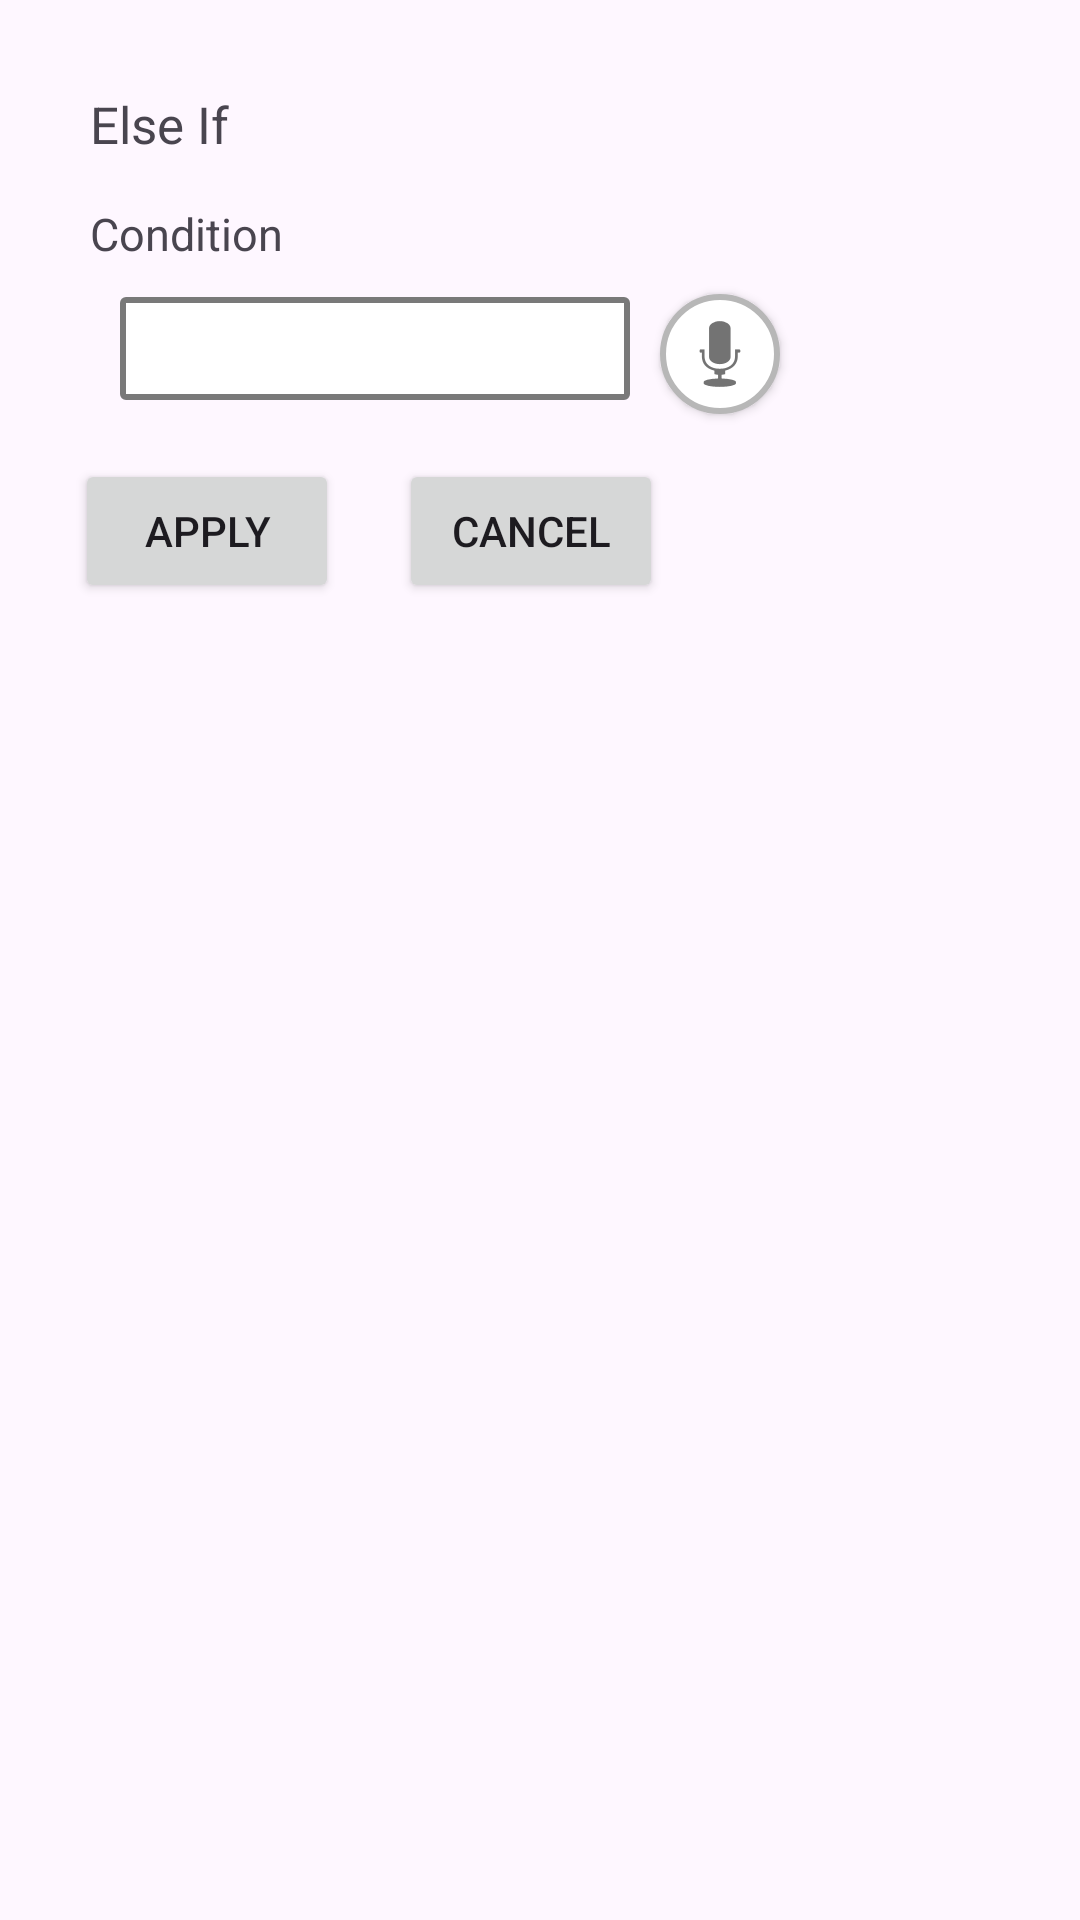

The Android layout XML behind this screen, and the referenced resources:
<!-- AndroidManifest.xml: application theme Theme.PyFlow -->
<!-- res/layout/dialog_elif.xml -->
<?xml version="1.0" encoding="utf-8"?>
<LinearLayout
    android:layout_width="wrap_content"
    android:layout_height="wrap_content"
    android:orientation="vertical"
    android:padding="15dp"
    xmlns:android="http://schemas.android.com/apk/res/android"
    xmlns:app="http://schemas.android.com/apk/res-auto">

    <TextView
        android:layout_width="wrap_content"
        android:layout_height="wrap_content"
        android:textSize="17dp"
        android:text="Else If"
        android:padding="15dp"/>

    <TextView
        android:layout_width="wrap_content"
        android:layout_height="wrap_content"
        android:textSize="15dp"
        android:text="Condition"
        android:paddingBottom="5dp"
        android:paddingLeft="15dp"/>

    <LinearLayout
        android:layout_width="wrap_content"
        android:layout_height="wrap_content"
        android:paddingLeft="20dp"
        android:paddingRight="20dp"
        android:orientation="horizontal">

        <EditText
            android:id="@+id/elif_condition"
            android:layout_width="170dp"
            android:layout_height="wrap_content"
            android:minLines="1"
            android:maxLines="3"
            android:layout_margin="5dp"
            android:padding="5dp"
            android:background="@drawable/input_field_text_bg"/>

        <Button
            android:id="@+id/elif_condition_voice"
            android:layout_width="40dp"
            android:layout_height="40dp"
            android:layout_margin="5dp"
            app:backgroundTint="@null"
            android:background="@drawable/microphone_icon"/>

    </LinearLayout>

    <LinearLayout
        android:layout_width="match_parent"
        android:layout_height="match_parent"
        android:orientation="horizontal">

        <Button
            android:id="@+id/elif_apply"
            android:layout_width="wrap_content"
            android:layout_height="wrap_content"
            android:layout_margin="10dp"
            android:text="Apply"/>

        <Button
            android:id="@+id/elif_cancel"
            android:layout_width="wrap_content"
            android:layout_height="wrap_content"
            android:layout_margin="10dp"
            android:text="Cancel"/>

    </LinearLayout>

</LinearLayout>
<!-- resources referenced by this layout -->
<resources>
  <!-- drawable input_field_text_bg (drawable) -->
  <?xml version="1.0" encoding="utf-8"?>
  <shape xmlns:android="http://schemas.android.com/apk/res/android">
      <solid android:color="#ffffff"/>  
      <corners android:radius="1dp"/>  
      <stroke android:color="#797979" android:width="2dp"/>  
  </shape>
  <!-- drawable microphone_icon (drawable) -->
  <?xml version="1.0" encoding="utf-8"?>
  <layer-list xmlns:android="http://schemas.android.com/apk/res/android">
      <item>
          <shape>
              <solid android:color="#FFFFFF"/>
              <stroke android:color="#B7B7B7" android:width="2dp"/>
              <corners android:radius="300dp"/>
          </shape>
      </item>
      <item
          android:drawable="@android:drawable/ic_btn_speak_now"
          android:gravity="center" />
  </layer-list>
  <style name="Theme.PyFlow" parent="Base.Theme.PyFlow" />
  <style name="Base.Theme.PyFlow" parent="Theme.Material3.DayNight.NoActionBar">
          
          <item name="colorPrimary">@color/light_blue_theme</item>
      </style>
  <color name="light_blue_theme">#93D2F3</color>
</resources>
